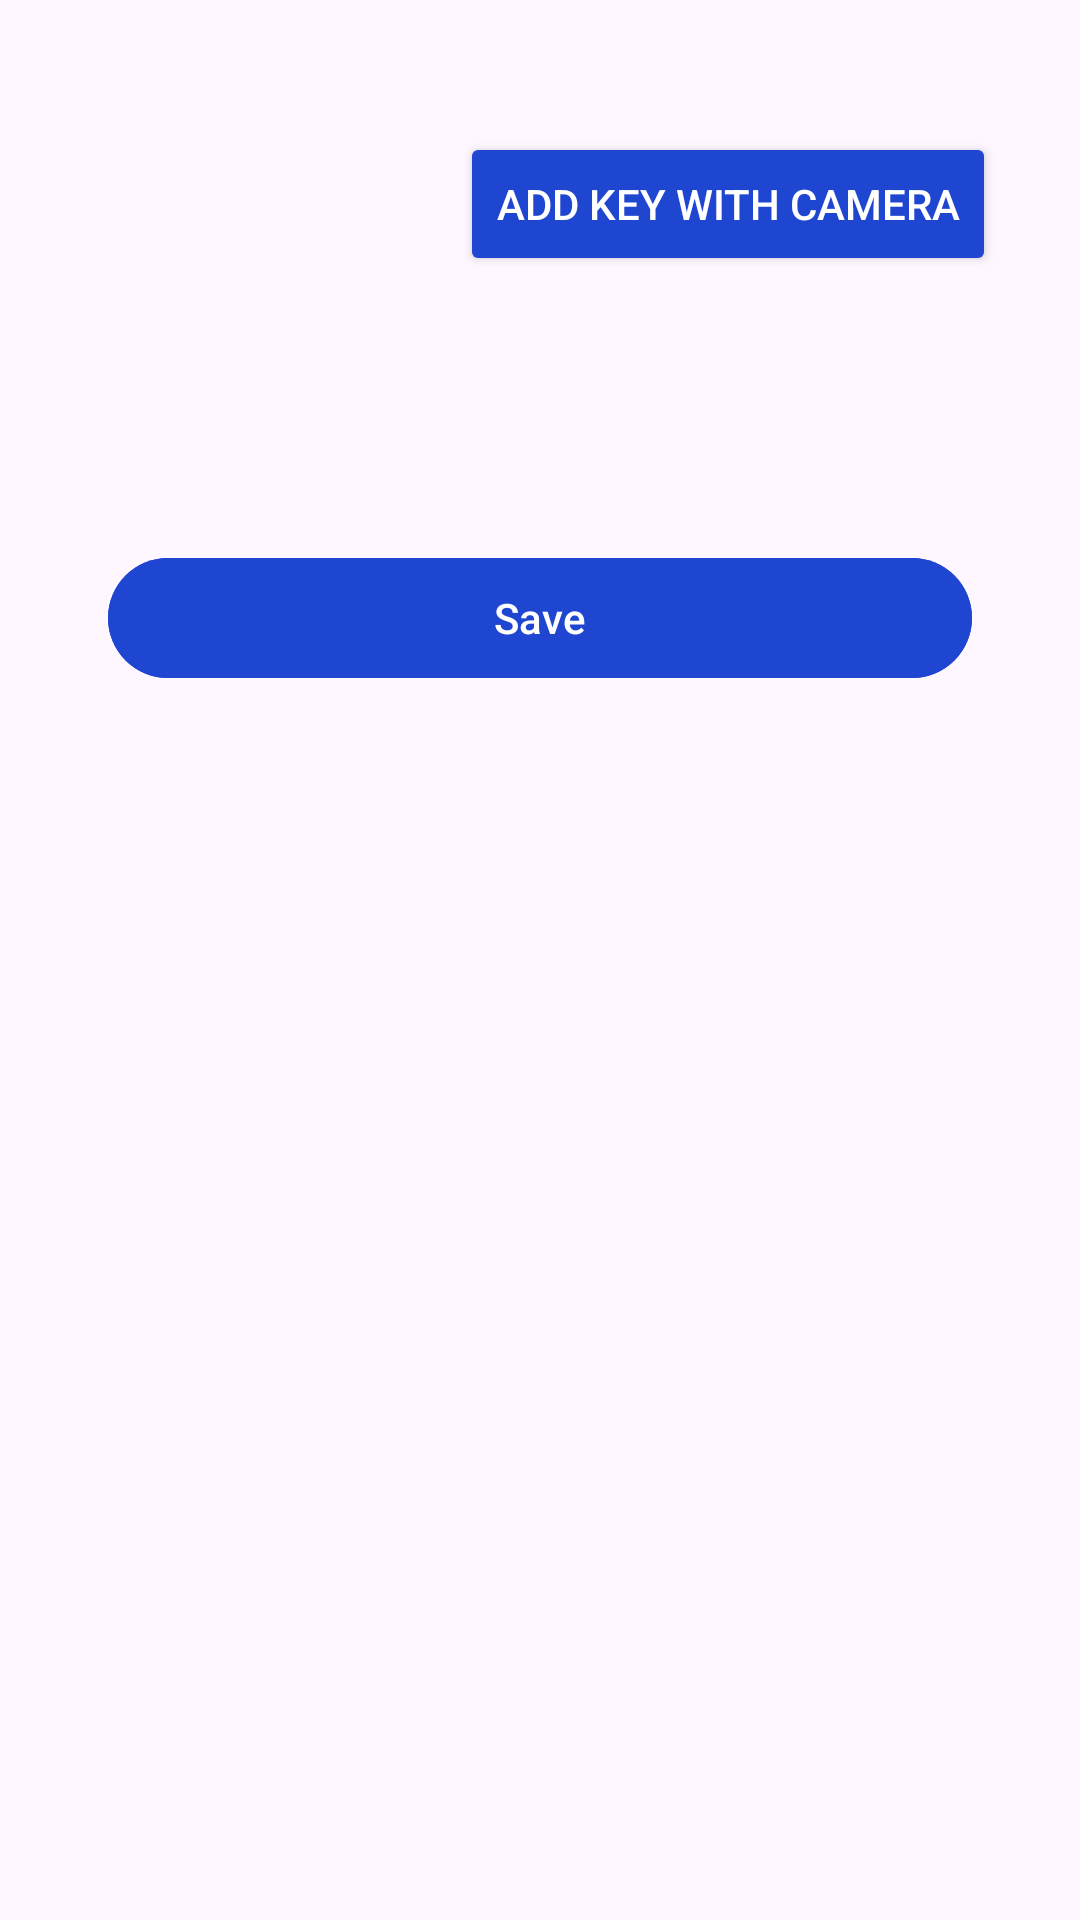

Reconstruct the res/layout file that produces this screen, plus the resources it refers to.
<!-- AndroidManifest.xml: application theme Theme.CheckMateRework -->
<!-- res/layout/fragment_edit_answer_key.xml -->
<?xml version="1.0" encoding="utf-8"?>
<RelativeLayout
    xmlns:android="http://schemas.android.com/apk/res/android"
    android:id="@+id/editKeyLayout"
    android:layout_width="match_parent"
    android:layout_height="match_parent"
    android:orientation="vertical">

    <LinearLayout
        android:id="@+id/answerKeyLayout"
        android:layout_width="match_parent"
        android:layout_height="wrap_content"
        android:layout_alignParentTop="true"
        android:layout_marginVertical="16dp"
        android:orientation="horizontal"
        android:padding="8dp">

        <TextView
            android:id="@+id/textViewSheetNameKey"
            android:layout_width="0dp"
            android:layout_height="wrap_content"
            android:layout_margin="20dp"
            android:layout_weight="1"
            android:textColor="@color/black"
            android:textSize="24sp" />

        <Button
            android:id="@+id/buttonAddKeyWithCamera"
            android:layout_width="wrap_content"
            android:layout_height="wrap_content"
            android:layout_margin="20dp"
            android:backgroundTint="@color/blue"
            android:text="Add Key with Camera"
            android:textColor="@color/white" />

    </LinearLayout>

    
    <ScrollView
        android:id="@+id/scrollView"
        android:layout_width="match_parent"
        android:layout_height="match_parent"
        android:layout_below="@+id/answerKeyLayout"
        android:orientation="vertical"
        android:padding="16dp">

        <LinearLayout
            android:layout_width="match_parent"
            android:layout_height="wrap_content"
            android:orientation="vertical">

            <LinearLayout
                android:id="@+id/answerKeyContainer"
                android:layout_width="match_parent"
                android:layout_height="wrap_content"
                android:layout_marginHorizontal="20dp"
                android:layout_marginVertical="10dp"
                android:orientation="vertical">
            </LinearLayout>

            <com.google.android.material.button.MaterialButton
                android:id="@+id/buttonSave"
                android:layout_width="match_parent"
                android:layout_height="wrap_content"
                android:layout_marginHorizontal="20dp"
                android:layout_marginVertical="10dp"
                android:backgroundTint="@color/blue"
                android:text="Save"
                android:textColor="@color/white" />

        </LinearLayout>

    </ScrollView>












    
    <androidx.camera.view.PreviewView
        android:id="@+id/viewFinder"
        android:layout_width="match_parent"
        android:layout_height="match_parent"
        android:visibility="gone" /> 

    <Button
        android:id="@+id/buttonScan"
        android:layout_width="wrap_content"
        android:layout_height="wrap_content"
        android:layout_alignParentBottom="true"
        android:layout_centerHorizontal="true"
        android:layout_marginBottom="20dp"
        android:backgroundTint="@color/blue"
        android:text="Scan Key"
        android:textColor="@color/white"
        android:visibility="gone" />

    <ImageView
        android:id="@+id/imageViewSelected"
        android:layout_width="match_parent"
        android:layout_height="match_parent"
        android:layout_gravity="center"
        android:contentDescription="Selected Image"
        android:scaleType="centerCrop"
        android:visibility="gone" />

    <Button
        android:id="@+id/buttonProceedWithImage"
        android:layout_width="wrap_content"
        android:layout_height="wrap_content"
        android:layout_alignParentBottom="true"
        android:layout_centerHorizontal="true"
        android:layout_marginBottom="20dp"
        android:backgroundTint="@color/blue"
        android:text="Proceed"
        android:textColor="@color/white"
        android:visibility="gone" />


</RelativeLayout>
<!-- resources referenced by this layout -->
<resources>
  <color name="black">#FF000000</color>
  <color name="blue">#1F46D1</color>
  <color name="white">#FFFFFFFF</color>
  <style name="Theme.CheckMateRework" parent="Base.Theme.CheckMateRework" />
  <style name="Base.Theme.CheckMateRework" parent="Theme.Material3.DayNight.NoActionBar">
          
           <item name="colorPrimary">@color/blue</item>
           <item name="colorPrimaryVariant">@color/blue</item>
           <item name="android:statusBarColor">@color/blue</item>
  
      </style>
</resources>
